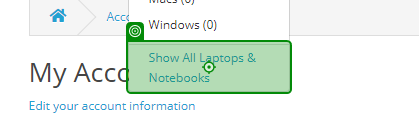
Task: Test Automation Project
Workflow: opencart_AddToCart

Step 1: click on the link 'Show All Laptops & Notebooks' in window 'My Account' (chrome.exe)

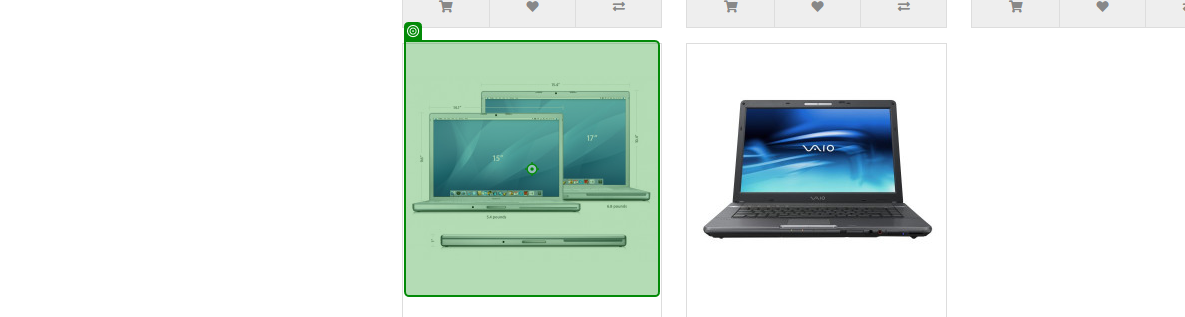
Step 2: click on the image 'MacBook Pro' in window 'Laptops & Notebooks' (chrome.exe) (repeated 2 times)

Step 4: click on the link 'MacBook Pro' in window 'Laptops & Notebooks' (chrome.exe) (no picture)

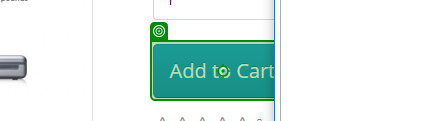
Step 5: click on the button 'button-cart' in window 'MacBook Pro' (chrome.exe)

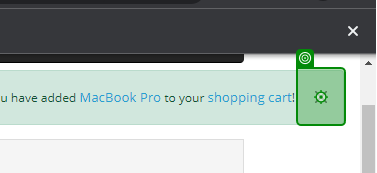
Step 6: click on the button in window 'MacBook Pro' (chrome.exe)

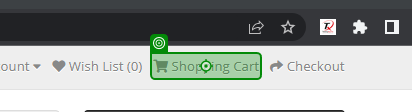
Step 7: click on the list item in window 'MacBook Pro' (chrome.exe)

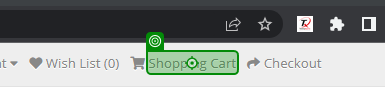
Step 8: click on the element 'Shopping Cart' in window 'MacBook Pro' (chrome.exe)
